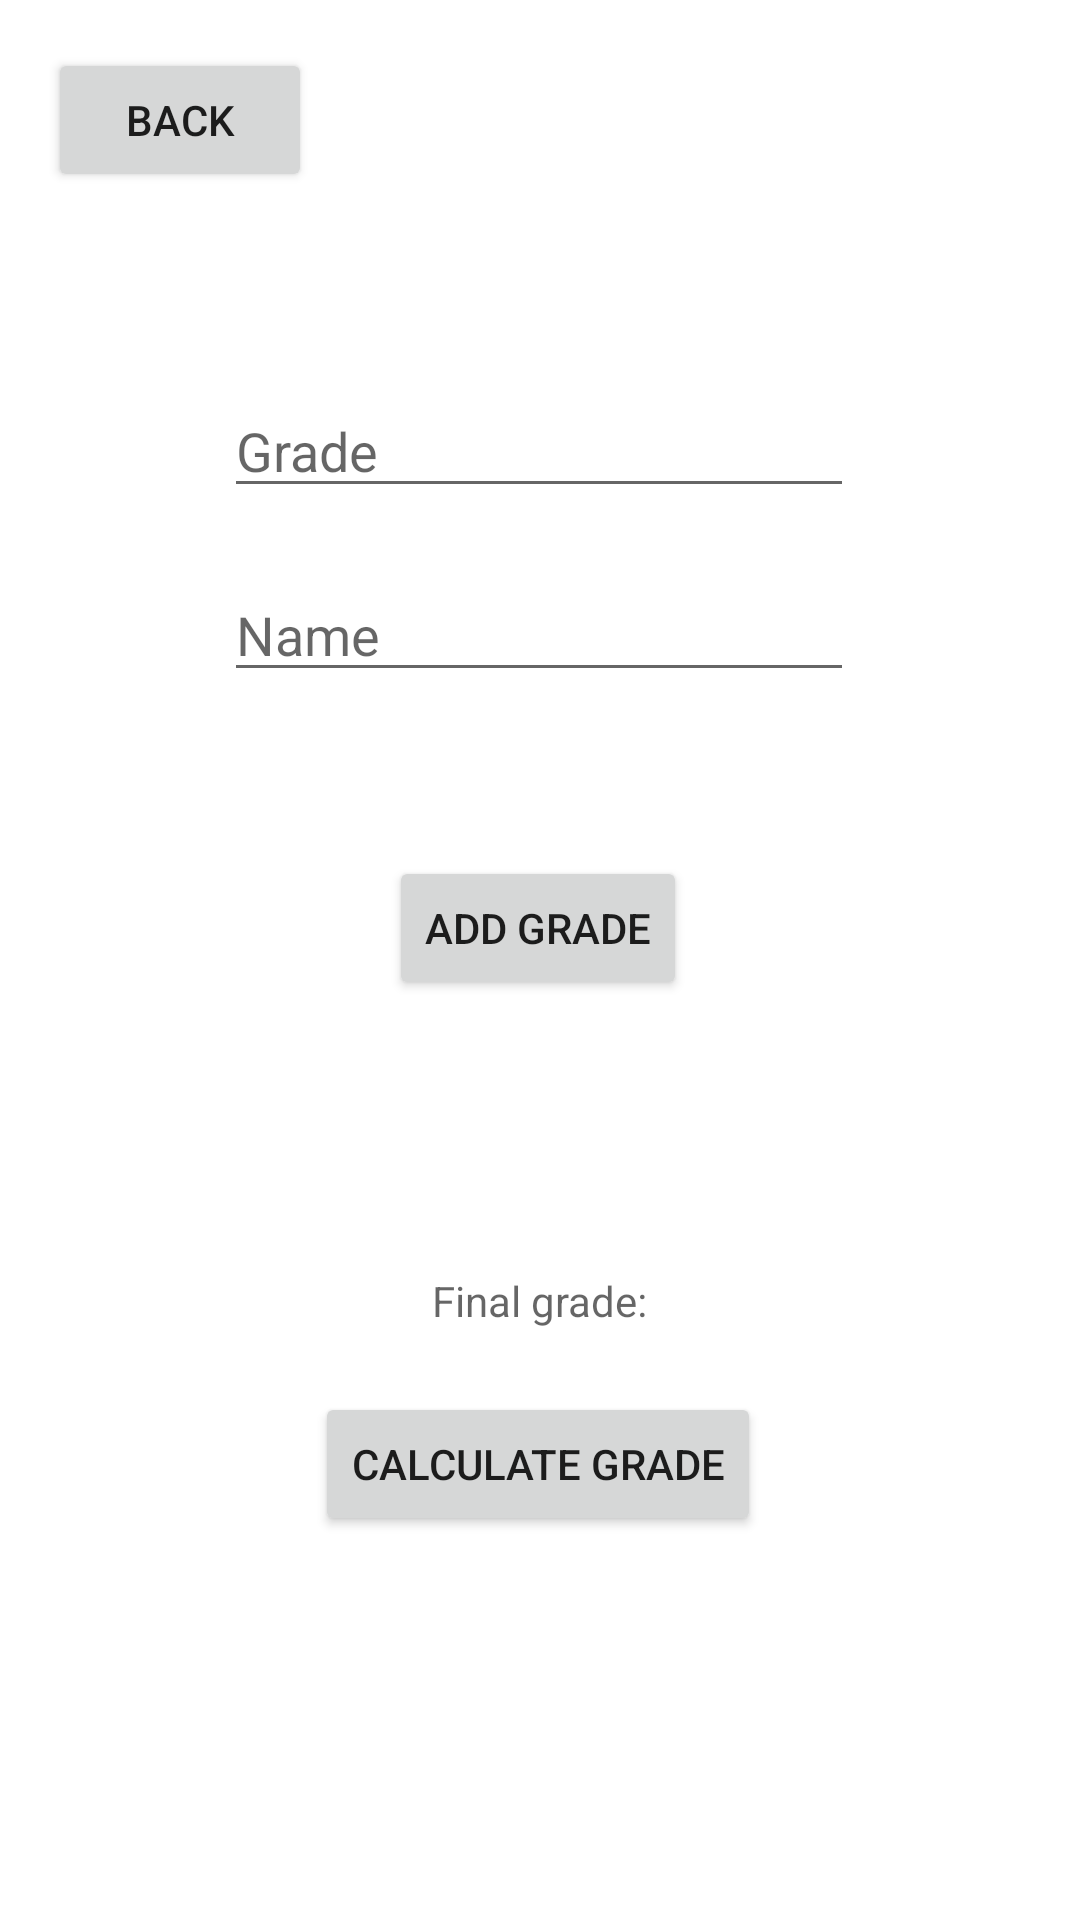

Android layout source for this screen:
<!-- AndroidManifest.xml: application theme Theme.CS481GroupProject -->
<!-- res/layout/activity_grade.xml -->
<?xml version="1.0" encoding="utf-8"?>
<androidx.constraintlayout.widget.ConstraintLayout xmlns:android="http://schemas.android.com/apk/res/android"
    xmlns:app="http://schemas.android.com/apk/res-auto"
    xmlns:tools="http://schemas.android.com/tools"
    android:background="@color/app_background"
    android:layout_width="match_parent"
    android:layout_height="match_parent"
    tools:context=".GradeActivity">

    <Button
        android:id="@+id/bAddGrade"
        android:layout_width="wrap_content"
        android:layout_height="wrap_content"
        android:layout_marginTop="116dp"
        android:text="Add Grade"
        app:layout_constraintEnd_toEndOf="parent"
        app:layout_constraintHorizontal_bias="0.498"
        app:layout_constraintStart_toStartOf="parent"
        app:layout_constraintTop_toBottomOf="@+id/gradeTextInput" />

    <EditText
        android:id="@+id/gradeTextInput"
        android:layout_width="wrap_content"
        android:layout_height="wrap_content"
        android:layout_marginTop="128dp"
        android:ems="10"
        android:hint="Grade"
        android:inputType="textPersonName"
        app:layout_constraintEnd_toEndOf="parent"
        app:layout_constraintHorizontal_bias="0.497"
        app:layout_constraintStart_toStartOf="parent"
        app:layout_constraintTop_toTopOf="parent" />

    <Button
        android:id="@+id/bCalculateGrade"
        android:layout_width="wrap_content"
        android:layout_height="wrap_content"
        android:layout_marginTop="464dp"
        android:text="Calculate Grade"
        app:layout_constraintEnd_toEndOf="parent"
        app:layout_constraintHorizontal_bias="0.497"
        app:layout_constraintStart_toStartOf="parent"
        app:layout_constraintTop_toTopOf="parent" />

    <TextView
        android:id="@+id/finalGradeText"
        android:layout_width="wrap_content"
        android:layout_height="wrap_content"
        android:layout_marginTop="424dp"
        android:hint="Final grade:"
        app:layout_constraintEnd_toEndOf="parent"
        app:layout_constraintStart_toStartOf="parent"
        app:layout_constraintTop_toTopOf="parent" />

    <Button
        android:id="@+id/backButtonGrade"
        android:layout_width="wrap_content"
        android:layout_height="wrap_content"
        android:layout_marginStart="16dp"
        android:layout_marginTop="16dp"
        android:text="Back"
        app:layout_constraintStart_toStartOf="parent"
        app:layout_constraintTop_toTopOf="parent" />

    <EditText
        android:id="@+id/nameTextInput"
        android:layout_width="wrap_content"
        android:layout_height="wrap_content"
        android:layout_marginTop="20dp"
        android:ems="10"
        android:hint="Name"
        android:inputType="textPersonName"
        app:layout_constraintEnd_toEndOf="parent"
        app:layout_constraintHorizontal_bias="0.497"
        app:layout_constraintStart_toStartOf="parent"
        app:layout_constraintTop_toBottomOf="@+id/gradeTextInput" />
</androidx.constraintlayout.widget.ConstraintLayout>
<!-- resources referenced by this layout -->
<resources>
  <style name="Theme.CS481GroupProject" parent="Theme.MaterialComponents.DayNight.DarkActionBar">
          
          <item name="colorPrimary">@color/purple_500</item>
          <item name="colorPrimaryVariant">@color/purple_700</item>
          <item name="colorOnPrimary">@color/white</item>
          
          <item name="colorSecondary">@color/teal_200</item>
          <item name="colorSecondaryVariant">@color/teal_700</item>
          <item name="colorOnSecondary">@color/black</item>
          
          <item name="android:statusBarColor" tools:targetApi="l">?attr/colorPrimaryVariant</item>
          
      </style>
  <color name="purple_500">#FF6200EE</color>
  <color name="purple_700">#FF3700B3</color>
  <color name="white">#FFFFFFFF</color>
  <color name="teal_200">#FF03DAC5</color>
  <color name="teal_700">#FF018786</color>
  <color name="black">#FF000000</color>
</resources>
